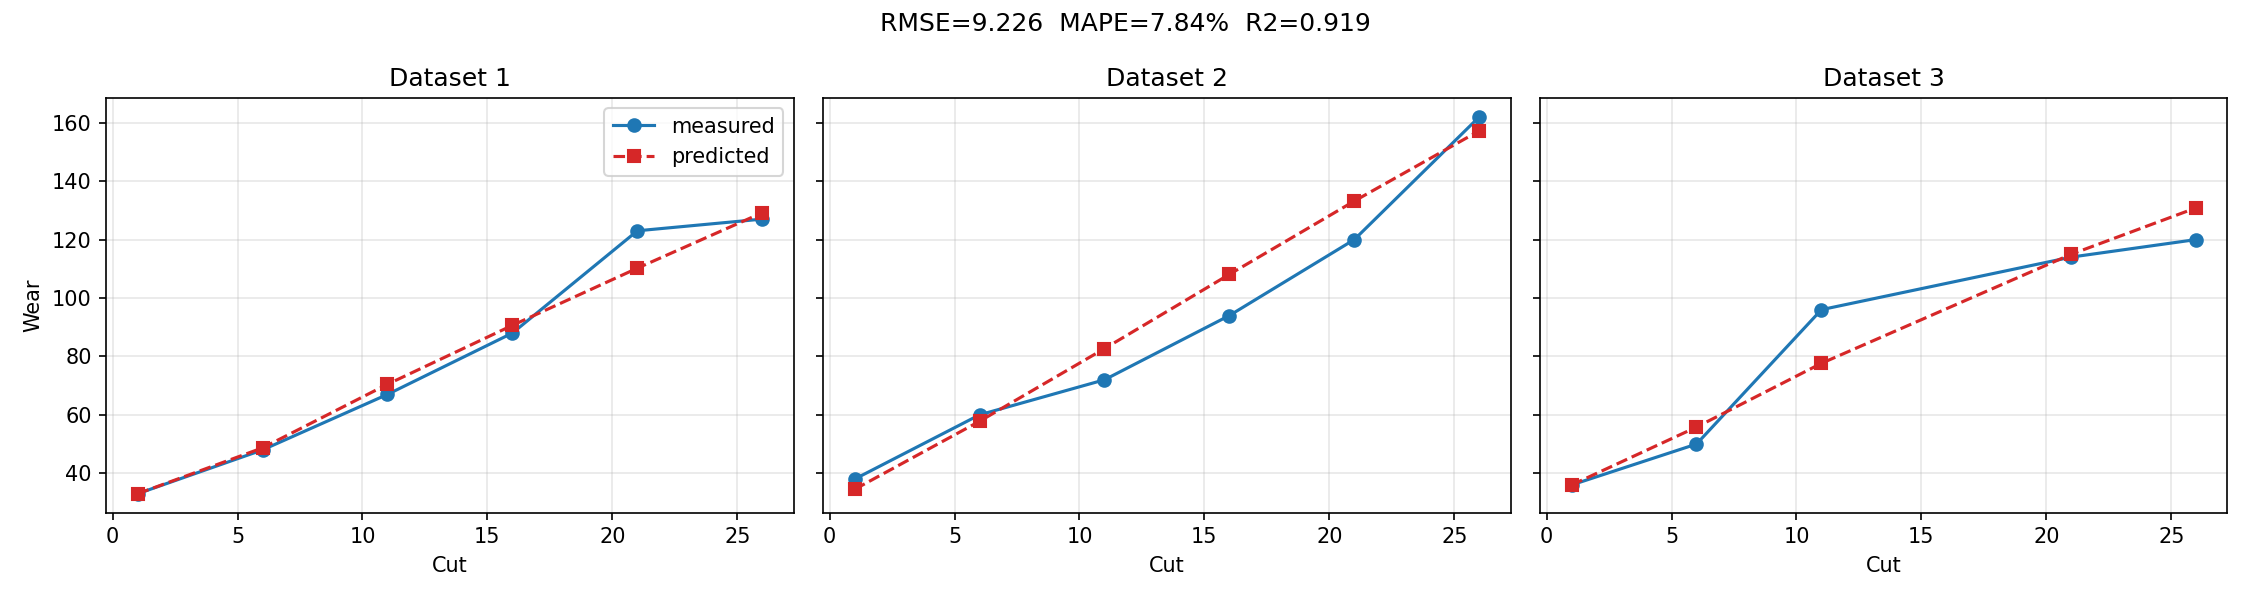

Values plotted in this chart, from the file beside it:
dataset, cut, prediction
1, 1, 33.0
1, 6, 48.7
1, 11, 70.47
1, 16, 90.64
1, 21, 110.2
1, 26, 129.2
2, 1, 34.5
2, 6, 57.79
2, 11, 82.67
2, 16, 108.1
2, 21, 133.2
2, 26, 157.2
3, 1, 36.0
3, 6, 55.81
3, 11, 77.64
3, 16, 97.68
3, 21, 115
3, 26, 130.9
